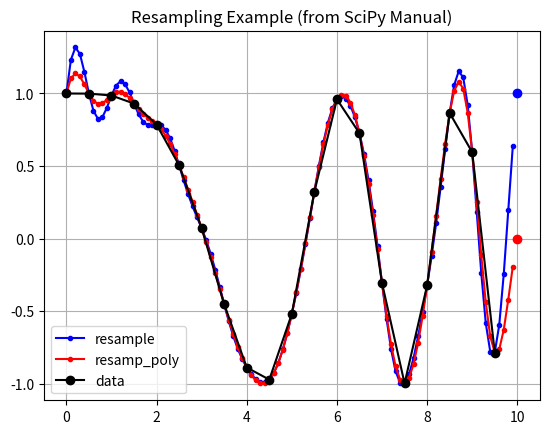

The matplotlib source for this figure:
import numpy as np
from scipy import signal
import matplotlib.pyplot as plt

x = np.linspace(0, 10, 20, endpoint=False)
y = np.cos(-x**2/6.0)
f_fft = signal.resample(y, 100)
f_poly = signal.resample_poly(y, 100, 20)
xnew = np.linspace(0, 10, 100, endpoint=False)

plt.plot(xnew, f_fft, 'b.-', xnew, f_poly, 'r.-')
plt.plot(x, y, 'ko-')
plt.plot(10, y[0], 'bo', 10, 0., 'ro')  # boundaries
plt.grid()
plt.legend(['resample', 'resamp_poly', 'data'], loc='best')
plt.title('Resampling Example (from SciPy Manual)')
plt.show()
